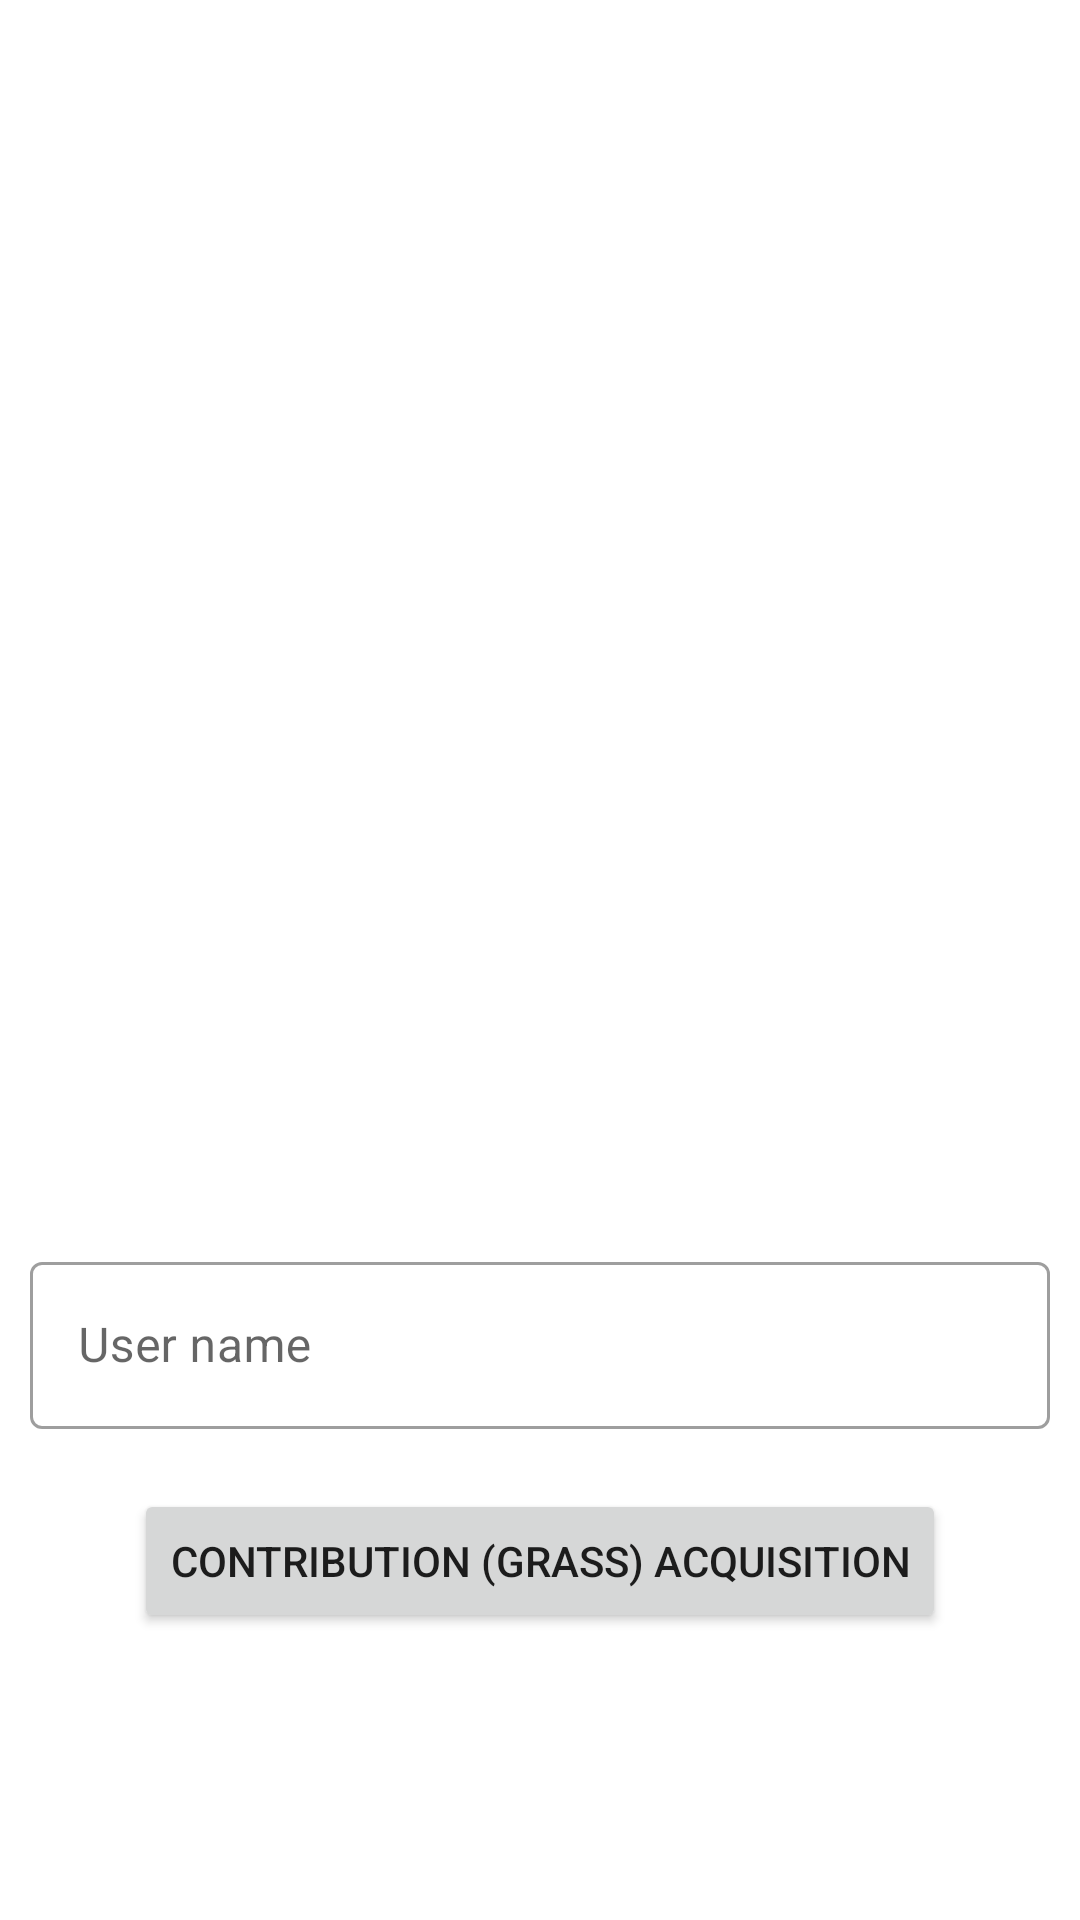

Here is an Android app screen rendered from its layout file. Give the layout XML and the strings, colors and styles it references.
<!-- AndroidManifest.xml: application theme AppTheme -->
<!-- res/layout/activity_main.xml -->
<?xml version="1.0" encoding="utf-8"?>
<LinearLayout xmlns:android="http://schemas.android.com/apk/res/android"
    xmlns:app="http://schemas.android.com/apk/res-auto"
    xmlns:tools="http://schemas.android.com/tools"
    android:layout_width="match_parent"
    android:layout_height="match_parent"
    android:orientation="vertical"
    android:layout_margin="10sp"
    tools:context=".MainActivity">

    <LinearLayout
        android:layout_width="match_parent"
        android:layout_height="match_parent"
        android:layout_weight="1"
        android:orientation="vertical">

        <ImageView
            android:id="@+id/imageview"
            android:layout_width="match_parent"
            android:layout_height="match_parent" />
    </LinearLayout>

    <LinearLayout
        android:layout_width="match_parent"
        android:layout_height="match_parent"
        android:layout_weight="1"
        android:gravity="center"
        android:orientation="vertical">

        <com.google.android.material.textfield.TextInputLayout
            style="@style/Widget.MaterialComponents.TextInputLayout.OutlinedBox"
            android:layout_width="match_parent"
            android:layout_height="wrap_content"
            android:layout_margin="10sp">

            <com.google.android.material.textfield.TextInputEditText
                android:layout_width="match_parent"
                android:id="@+id/user_name_edittext"
                android:layout_height="wrap_content"
                android:hint="@string/user_name" />
        </com.google.android.material.textfield.TextInputLayout>

        <Button
            android:id="@+id/load_button"
            android:layout_width="wrap_content"
            android:layout_height="wrap_content"
            android:layout_margin="10sp"
            android:text="@string/get_kusa" />
    </LinearLayout>

</LinearLayout>
<!-- resources referenced by this layout -->
<resources>
  <string name="get_kusa">Contribution (grass) acquisition</string>
  <string name="user_name">User name</string>
  <style name="AppTheme" parent="Theme.MaterialComponents.Light.DarkActionBar">
          
          <item name="colorPrimary">@color/colorPrimary</item>
          <item name="colorPrimaryDark">@color/colorPrimaryDark</item>
          <item name="colorAccent">@color/colorAccent</item>
          <item name="android:forceDarkAllowed">true</item>
      </style>
  <color name="colorPrimary">#00c652</color>
  <color name="colorPrimaryDark">#009423</color>
  <color name="colorAccent">#5efa81</color>
</resources>
